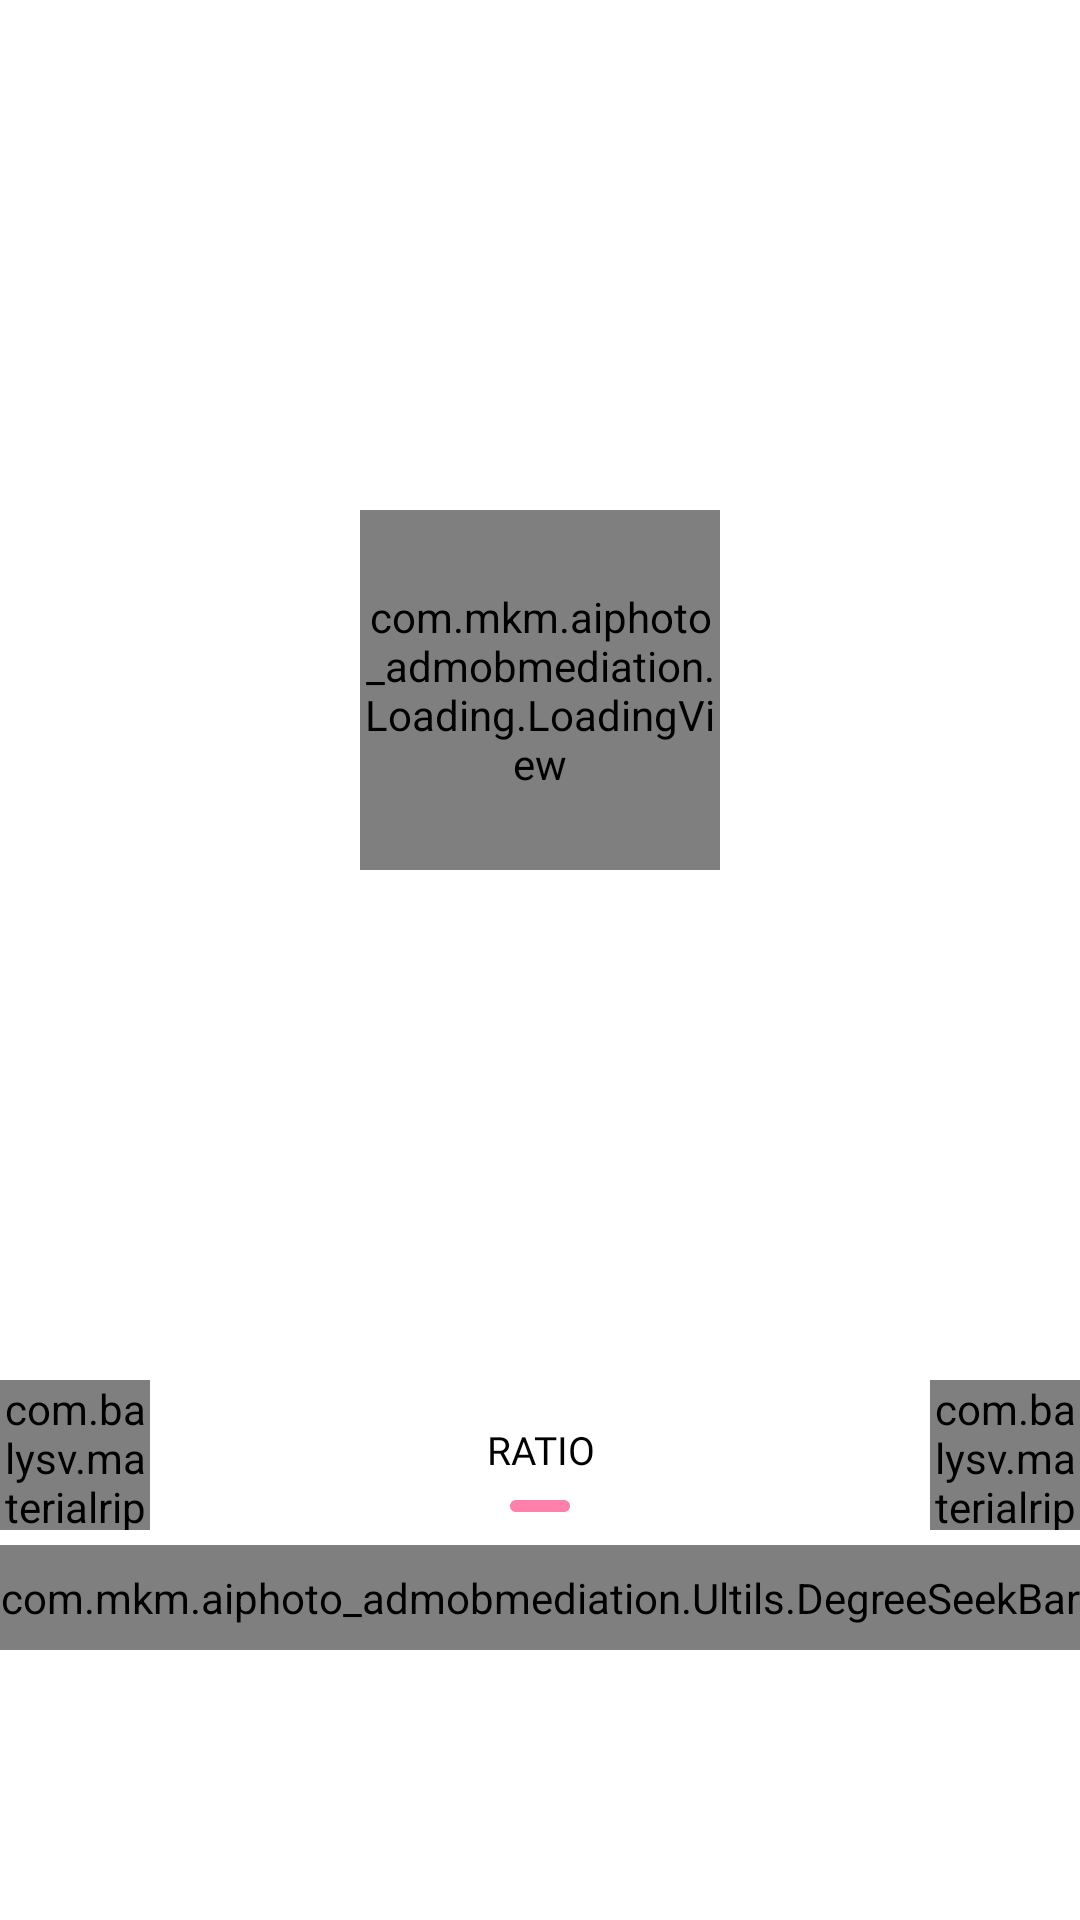

Produce the Android XML layout that renders to this screen, including the resource entries it uses.
<!-- AndroidManifest.xml: application theme AppTheme -->
<!-- res/layout/fragment_ratio.xml -->
<?xml version="1.0" encoding="utf-8"?>
<androidx.constraintlayout.widget.ConstraintLayout xmlns:android="http://schemas.android.com/apk/res/android"
    xmlns:app="http://schemas.android.com/apk/res-auto"
    android:layout_width="match_parent"
    android:layout_height="match_parent"
    android:background="@color/white">


    <androidx.constraintlayout.widget.ConstraintLayout
        android:id="@+id/constraintLayoutRatio"
        android:layout_width="match_parent"
        android:layout_height="0dp"
        app:layout_constraintBottom_toTopOf="@id/constraintLayoutRatioCont"
        app:layout_constraintLeft_toLeftOf="parent"
        app:layout_constraintRight_toRightOf="parent"
        app:layout_constraintTop_toTopOf="parent">

        <FrameLayout
            android:id="@+id/frameLayoutWrapper"
            android:layout_width="match_parent"
            android:layout_height="0dp"
            app:layout_constraintBottom_toBottomOf="parent"
            app:layout_constraintLeft_toLeftOf="parent"
            app:layout_constraintRight_toRightOf="parent"
            app:layout_constraintTop_toTopOf="parent">

            <ImageView
                android:id="@+id/imageViewBlur"
                android:layout_width="match_parent"
                android:layout_height="match_parent"
                android:layout_gravity="center"
                android:scaleType="centerCrop" />

            <ImageView
                android:id="@+id/imageViewRatio"
                android:layout_width="match_parent"
                android:layout_height="match_parent"
                android:layout_gravity="center"
                android:adjustViewBounds="true" />

            <RelativeLayout
                android:id="@+id/relative_layout_loading"
                android:background="@android:color/transparent"
                android:layout_width="120dp"
                android:layout_height="120dp"
                android:elevation="200dp"
                android:layout_gravity="center" >

                <com.mkm.aiphoto_admobmediation.Loading.LoadingView
                    android:layout_width="120dp"
                    android:layout_height="120dp"
                    android:background="@drawable/background_loading"
                    app:loading_renderer="DanceLoading"/>

            </RelativeLayout>

        </FrameLayout>
    </androidx.constraintlayout.widget.ConstraintLayout>

    <androidx.constraintlayout.widget.ConstraintLayout
        android:id="@+id/constraintLayoutRatioCont"
        android:layout_width="match_parent"
        android:layout_height="wrap_content"
        android:background="@color/white"
        app:layout_constraintBottom_toBottomOf="parent">

        <androidx.constraintlayout.widget.ConstraintLayout
            android:id="@+id/constraint_layout_confirm_adjust"
            android:layout_width="match_parent"
            android:layout_height="50dp"
            android:layout_marginBottom="5dp"
            android:background="@color/white"
            app:layout_constraintBottom_toTopOf="@+id/ConstraintLayout">

            <com.balysv.materialripple.MaterialRippleLayout
                style="@style/RippleStyleWhite"
                android:layout_width="50dp"
                android:layout_height="50dp"
                app:layout_constraintStart_toStartOf="parent"
                app:layout_constraintTop_toTopOf="parent"
                app:layout_constraintBottom_toBottomOf="parent">

                <ImageView
                    android:id="@+id/imageViewCloseRatio"
                    android:layout_width="50dp"
                    android:layout_height="50dp"
                    android:onClick="onClick"
                    android:padding="11dp"
                    android:src="@drawable/ic_round_close"/>

            </com.balysv.materialripple.MaterialRippleLayout>

            <RelativeLayout
                android:layout_width="wrap_content"
                android:layout_height="wrap_content"
                android:paddingTop="8dp"
                app:layout_constraintLeft_toLeftOf="parent"
                app:layout_constraintRight_toRightOf="parent"
                app:layout_constraintTop_toTopOf="parent"
                app:layout_constraintBottom_toBottomOf="parent">

                <TextView
                    android:id="@+id/textViewTitle"
                    android:layout_width="wrap_content"
                    android:layout_height="wrap_content"
                    android:text="@string/ratio"
                    android:textSize="13sp"
                    android:fontFamily="@font/inter_regular"
                    android:textColor="@color/black"
                    android:gravity="center"
                    android:layout_centerHorizontal="true"/>

                <View
                    android:layout_width="20dp"
                    android:layout_height="4dp"
                    android:layout_marginTop="8dp"
                    android:background="@drawable/background_view"
                    android:layout_below="@id/textViewTitle"
                    android:layout_centerHorizontal="true"/>

            </RelativeLayout>

            <com.balysv.materialripple.MaterialRippleLayout
                style="@style/RippleStyleWhite"
                android:layout_width="50dp"
                android:layout_height="50dp"
                app:layout_constraintEnd_toEndOf="parent"
                app:layout_constraintTop_toTopOf="parent"
                app:layout_constraintBottom_toBottomOf="parent">

                <ImageView
                    android:id="@+id/imageViewSaveRatio"
                    android:layout_width="50dp"
                    android:layout_height="50dp"
                    android:onClick="onClick"
                    android:padding="11dp"
                    android:src="@drawable/ic_round_check"/>

            </com.balysv.materialripple.MaterialRippleLayout>

        </androidx.constraintlayout.widget.ConstraintLayout>

        <androidx.constraintlayout.widget.ConstraintLayout
            android:id="@+id/ConstraintLayout"
            android:layout_width="match_parent"
            android:layout_height="wrap_content"
            android:background="@color/white"
            app:layout_constraintBottom_toBottomOf="parent">

            <com.mkm.aiphoto_admobmediation.Ultils.DegreeSeekBar
                android:id="@+id/seekbarOverlay"
                android:layout_width="0dp"
                android:layout_height="35dp"
                app:layout_constraintBottom_toTopOf="@id/recyclerViewRatio"
                app:layout_constraintEnd_toEndOf="parent"
                app:layout_constraintBottom_toBottomOf="parent"
                app:layout_constraintStart_toStartOf="parent"/>

            <androidx.recyclerview.widget.RecyclerView
                android:id="@+id/recyclerViewRatio"
                android:layout_width="match_parent"
                android:layout_height="90dp"
                android:layout_centerInParent="true"
                android:orientation="horizontal"
                app:layoutManager="androidx.recyclerview.widget.LinearLayoutManager"
                app:layout_constraintBottom_toBottomOf="parent"
                app:layout_constraintStart_toStartOf="parent"
                app:layout_constraintEnd_toEndOf="parent"/>

        </androidx.constraintlayout.widget.ConstraintLayout>

    </androidx.constraintlayout.widget.ConstraintLayout>

</androidx.constraintlayout.widget.ConstraintLayout>
<!-- resources referenced by this layout -->
<resources>
  <color name="black">#000000</color>
  <color name="white">#FFFFFF</color>
  <!-- drawable background_view: png bitmap (drawable, 297 bytes) -->
  <!-- drawable ic_round_check (drawable) -->
  <vector xmlns:android="http://schemas.android.com/apk/res/android"
      android:width="24dp"
      android:height="24dp"
      android:viewportWidth="24"
      android:viewportHeight="24">
    <path
        android:fillColor="@color/black"
        android:strokeWidth="1"
        android:strokeColor="@color/black"
        android:pathData="M9,16.17L5.53,12.7c-0.39,-0.39 -1.02,-0.39 -1.41,0 -0.39,0.39 -0.39,1.02 0,1.41l4.18,4.18c0.39,0.39 1.02,0.39 1.41,0L20.29,7.71c0.39,-0.39 0.39,-1.02 0,-1.41 -0.39,-0.39 -1.02,-0.39 -1.41,0L9,16.17z"/>
  </vector>
  <!-- drawable ic_round_close (drawable) -->
  <vector xmlns:android="http://schemas.android.com/apk/res/android"
      android:width="24dp"
      android:height="24dp"
      android:viewportWidth="24"
      android:viewportHeight="24">
    <path
        android:fillColor="@color/black"
        android:strokeWidth="1"
        android:strokeColor="@color/black"
        android:pathData="M18.3,5.71c-0.39,-0.39 -1.02,-0.39 -1.41,0L12,10.59 7.11,5.7c-0.39,-0.39 -1.02,-0.39 -1.41,0 -0.39,0.39 -0.39,1.02 0,1.41L10.59,12 5.7,16.89c-0.39,0.39 -0.39,1.02 0,1.41 0.39,0.39 1.02,0.39 1.41,0L12,13.41l4.89,4.89c0.39,0.39 1.02,0.39 1.41,0 0.39,-0.39 0.39,-1.02 0,-1.41L13.41,12l4.89,-4.89c0.38,-0.38 0.38,-1.02 0,-1.4z"/>
  </vector>
  <string name="ratio">RATIO</string>
  <style name="RippleStyleWhite">
          <item name="mrl_rippleOverlay">true</item>
          <item name="mrl_rippleColor">#80404040</item>
          <item name="mrl_rippleHover">true</item>
          <item name="mrl_rippleAlpha">0.5</item>
          <item name="mrl_rippleRoundedCorners">5dp</item>
          <item name="mrl_rippleDuration">250</item>
      </style>
  <style name="AppTheme" parent="@style/Theme.AppCompat.NoActionBar">
          <item name="android:navigationBarColor">@color/dark_grey_more</item>
          <item name="colorAccent">@color/colorAccent</item>
          <item name="android:windowFullscreen">true</item>
          <item name="colorPrimary">@color/colorPrimary</item>
          <item name="colorPrimaryDark">@color/colorPrimaryDark</item>
      </style>
  <color name="dark_grey_more">#232323</color>
  <color name="colorAccent">@color/mainColor</color>
  <color name="colorPrimary">@color/mainColor</color>
  <color name="colorPrimaryDark">@color/mainColor</color>
  <color name="mainColor">#FF4F19</color>
</resources>
